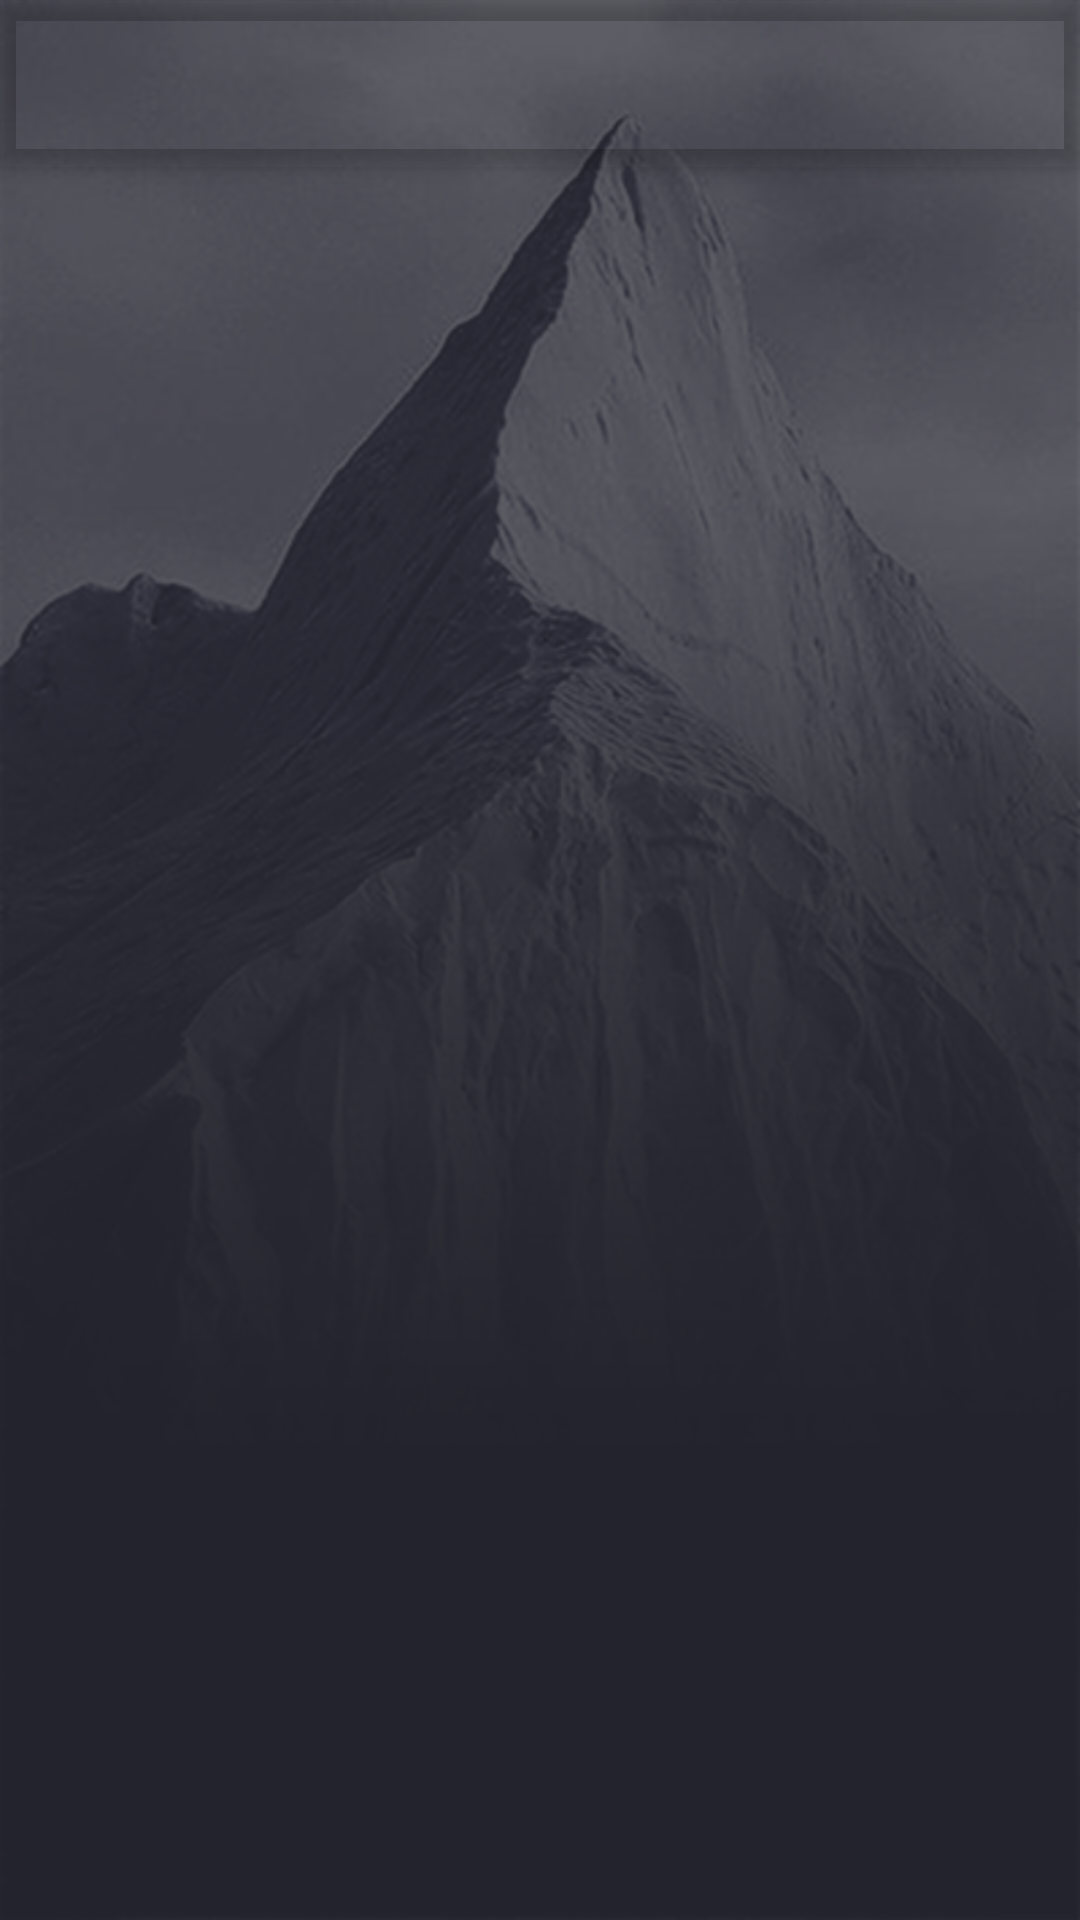

This screen was rendered from an Android layout file. Write that file and the resources it references.
<!-- AndroidManifest.xml: application theme AppTheme -->
<!-- res/layout/activity_main.xml -->
<?xml version="1.0" encoding="utf-8"?>
<android.support.v4.widget.DrawerLayout xmlns:android="http://schemas.android.com/apk/res/android"
    xmlns:app="http://schemas.android.com/apk/res-auto"
    xmlns:tools="http://schemas.android.com/tools"
    android:id="@+id/drawer_layout"
    android:layout_width="match_parent"
    android:layout_height="match_parent"
    android:fitsSystemWindows="true"
    tools:openDrawer="start">

    <include
        layout="@layout/app_bar_main"
        android:layout_width="match_parent"
        android:layout_height="match_parent" />

    <android.support.design.widget.NavigationView
        android:id="@+id/nav_view"
        android:layout_width="wrap_content"
        android:layout_height="match_parent"
        android:layout_gravity="start"
        android:background="@drawable/drawer_bg"
        android:fitsSystemWindows="true"
        app:itemIconTint="@color/drawer_color"
        app:itemTextColor="@color/drawer_color"
        app:headerLayout="@layout/nav_header_main"
        app:menu="@menu/activity_main_drawer" />

</android.support.v4.widget.DrawerLayout>
<!-- res/layout/app_bar_main.xml (included above) -->
<?xml version="1.0" encoding="utf-8"?>
<android.support.design.widget.CoordinatorLayout xmlns:android="http://schemas.android.com/apk/res/android"
    xmlns:app="http://schemas.android.com/apk/res-auto"
    xmlns:tools="http://schemas.android.com/tools"
    android:layout_width="match_parent"
    android:layout_height="match_parent"
    android:fitsSystemWindows="true"
    tools:context="com.devsparkles.lyrics.MainActivity">

    <android.support.design.widget.AppBarLayout
        android:layout_width="match_parent"
        android:layout_height="wrap_content"
        android:background="@android:color/transparent"
        android:theme="@style/AppTheme.AppBarOverlay">

        <android.support.v7.widget.Toolbar
            android:id="@+id/toolbar"
            android:layout_width="match_parent"
            android:layout_height="?attr/actionBarSize"
            android:background="@android:color/transparent"
            app:popupTheme="@style/AppTheme.PopupOverlay" />

    </android.support.design.widget.AppBarLayout>



    <FrameLayout
        android:id="@+id/frame"
        android:layout_width="match_parent"
        android:layout_height="match_parent"
        app:layout_behavior="@string/appbar_scrolling_view_behavior"></FrameLayout>

</android.support.design.widget.CoordinatorLayout>
<!-- res/layout/nav_header_main.xml (included above) -->
<?xml version="1.0" encoding="utf-8"?>
<LinearLayout xmlns:android="http://schemas.android.com/apk/res/android"
    android:layout_width="match_parent"
    android:layout_height="@dimen/nav_header_height"
    android:background="@drawable/bg"
    android:gravity="bottom"
    android:orientation="vertical"
    android:paddingBottom="@dimen/activity_vertical_margin"
    android:paddingLeft="@dimen/activity_horizontal_margin"
    android:paddingRight="@dimen/activity_horizontal_margin"
    android:paddingTop="@dimen/activity_vertical_margin"
    android:theme="@style/ThemeOverlay.AppCompat.Dark">

    <ImageView
        android:id="@+id/imageView"
        android:layout_width="wrap_content"
        android:layout_height="wrap_content"
        android:paddingTop="@dimen/nav_header_vertical_spacing"
        android:src="@mipmap/ic_launcher" />

    <TextView
        android:layout_width="match_parent"
        android:layout_height="wrap_content"
        android:paddingTop="@dimen/nav_header_vertical_spacing"
        android:text="@string/book"
        android:textAppearance="@style/TextAppearance.AppCompat.Body1" />

    <TextView
        android:id="@+id/textView"
        android:layout_width="wrap_content"
        android:layout_height="wrap_content"
        android:text="www.reegangomez.com" />

</LinearLayout>
<!-- res/layout/content_main.xml (included above) -->
<?xml version="1.0" encoding="utf-8"?>
<RelativeLayout xmlns:android="http://schemas.android.com/apk/res/android"
    xmlns:app="http://schemas.android.com/apk/res-auto"
    xmlns:tools="http://schemas.android.com/tools"
    android:layout_width="match_parent"
    android:layout_height="match_parent"
    android:paddingBottom="@dimen/small_padding"
    android:paddingLeft="@dimen/small_padding"
    android:paddingRight="@dimen/small_padding"
    android:paddingTop="@dimen/small_padding"
    app:layout_behavior="@string/appbar_scrolling_view_behavior"
    tools:context="com.devsparkles.lyrics.MainActivity"
    tools:showIn="@layout/app_bar_main">

    <android.support.v7.widget.RecyclerView
        android:id="@+id/recycler_view"
        android:layout_width="match_parent"
        android:layout_height="match_parent"
        android:scrollbars="vertical" />

    <TextView
        android:id="@+id/empty_view"
        android:layout_width="match_parent"
        android:layout_height="match_parent"
        android:gravity="center"
        android:text="@string/no_data_available"
        android:visibility="gone" />
</RelativeLayout>
<!-- resources referenced by this layout -->
<resources>
  <dimen name="activity_horizontal_margin">16dp</dimen>
  <dimen name="activity_vertical_margin">16dp</dimen>
  <dimen name="nav_header_height">160dp</dimen>
  <dimen name="nav_header_vertical_spacing">16dp</dimen>
  <dimen name="small_padding">8dp</dimen>
  <!-- drawable bg: png bitmap (drawable-hdpi, 93520 bytes) -->
  <!-- drawable drawer_bg: png bitmap (drawable-hdpi, 2578 bytes) -->
  <!-- mipmap ic_launcher: png bitmap (mipmap-xhdpi, 11718 bytes) -->
  <string name="book">ஆராதனை ஆறுதல் கீதங்கள்</string>
  <string name="no_data_available">No Songs available</string>
  <style name="AppTheme.AppBarOverlay" parent="ThemeOverlay.AppCompat.Dark.ActionBar" />
  <style name="AppTheme.PopupOverlay" parent="ThemeOverlay.AppCompat.Light" />
  <style name="AppTheme" parent="AppTheme.Dark">
          
          <item name="colorPrimary">@color/colorPrimary</item>
          <item name="colorPrimaryDark">@color/colorPrimaryDark</item>
          <item name="colorAccent">@color/colorAccent</item>
  
      </style>
  <style name="AppTheme.Dark" parent="Theme.AppCompat.NoActionBar">
          <item name="colorPrimary">@color/colorPrimary</item>
          <item name="colorPrimaryDark">@color/colorPrimaryDark</item>
          <item name="colorAccent">@color/colorAccent</item>
  
          <item name="windowActionBar">false</item>
          <item name="windowNoTitle">true</item>
  
          <item name="android:windowFullscreen">true</item>
  
          <item name="android:windowBackground">@drawable/bg</item>
  
          <item name="colorControlNormal">@color/iron</item>
          <item name="colorControlActivated">@color/white</item>
          <item name="colorControlHighlight">@color/white</item>
          <item name="android:textColorHint">@color/iron</item>
      </style>
  <color name="colorPrimary">#607D8B</color>
  <color name="colorPrimaryDark">#263238</color>
  <color name="colorAccent">#F44336</color>
  <color name="iron">#CCCCCC</color>
  <color name="white">#FFFFFF</color>
</resources>
